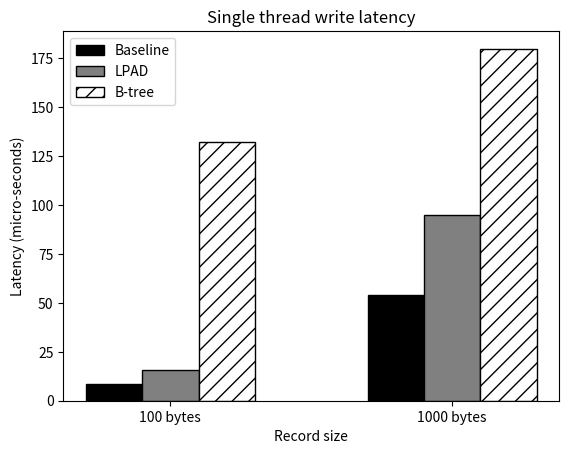

This figure's Python source:
#!/usr/bin/env python2
import numpy as np
import matplotlib.pyplot as plt
from matplotlib.ticker import MaxNLocator
from collections import namedtuple


n_groups = 2

means_baseline = (8.3,54.172)

means_lpad = (15.646,95.11)

means_btree = (132.101,179.891)

fig, ax = plt.subplots()

index = np.arange(n_groups)
bar_width = 0.2

opacity = 0.4
error_config = {'ecolor': '0.3'}

rects1 = ax.bar(index, means_baseline, bar_width,
                color='white', edgecolor='black',
                 error_kw=error_config,
                label='Baseline')

rects2 = ax.bar(index + bar_width, means_lpad, bar_width,
                color='white', edgecolor='black',
                 error_kw=error_config,
                label='LPAD')

rects3 = ax.bar(index + bar_width + bar_width, means_btree, bar_width,
                color='white', edgecolor='black',
                 error_kw=error_config,
                label='B-tree')
for bar in rects1.get_children():
#	bar.set_hatch("-");
        bar.set_facecolor("black");
for bar in rects2.get_children():
#	bar.set_hatch("o");
        bar.set_facecolor("grey");
for bar in rects3.get_children():
	bar.set_hatch("//");

ax.set_xlabel('Record size')
ax.set_ylabel('Latency (micro-seconds)')
ax.set_title('Single thread write latency')
ax.set_xticks(index + bar_width)
ax.set_xticklabels(('100 bytes', '1000 bytes'))
ax.legend()

#fig.tight_layout()
plt.show()
plt.savefig('single_write_vsize.ps')
